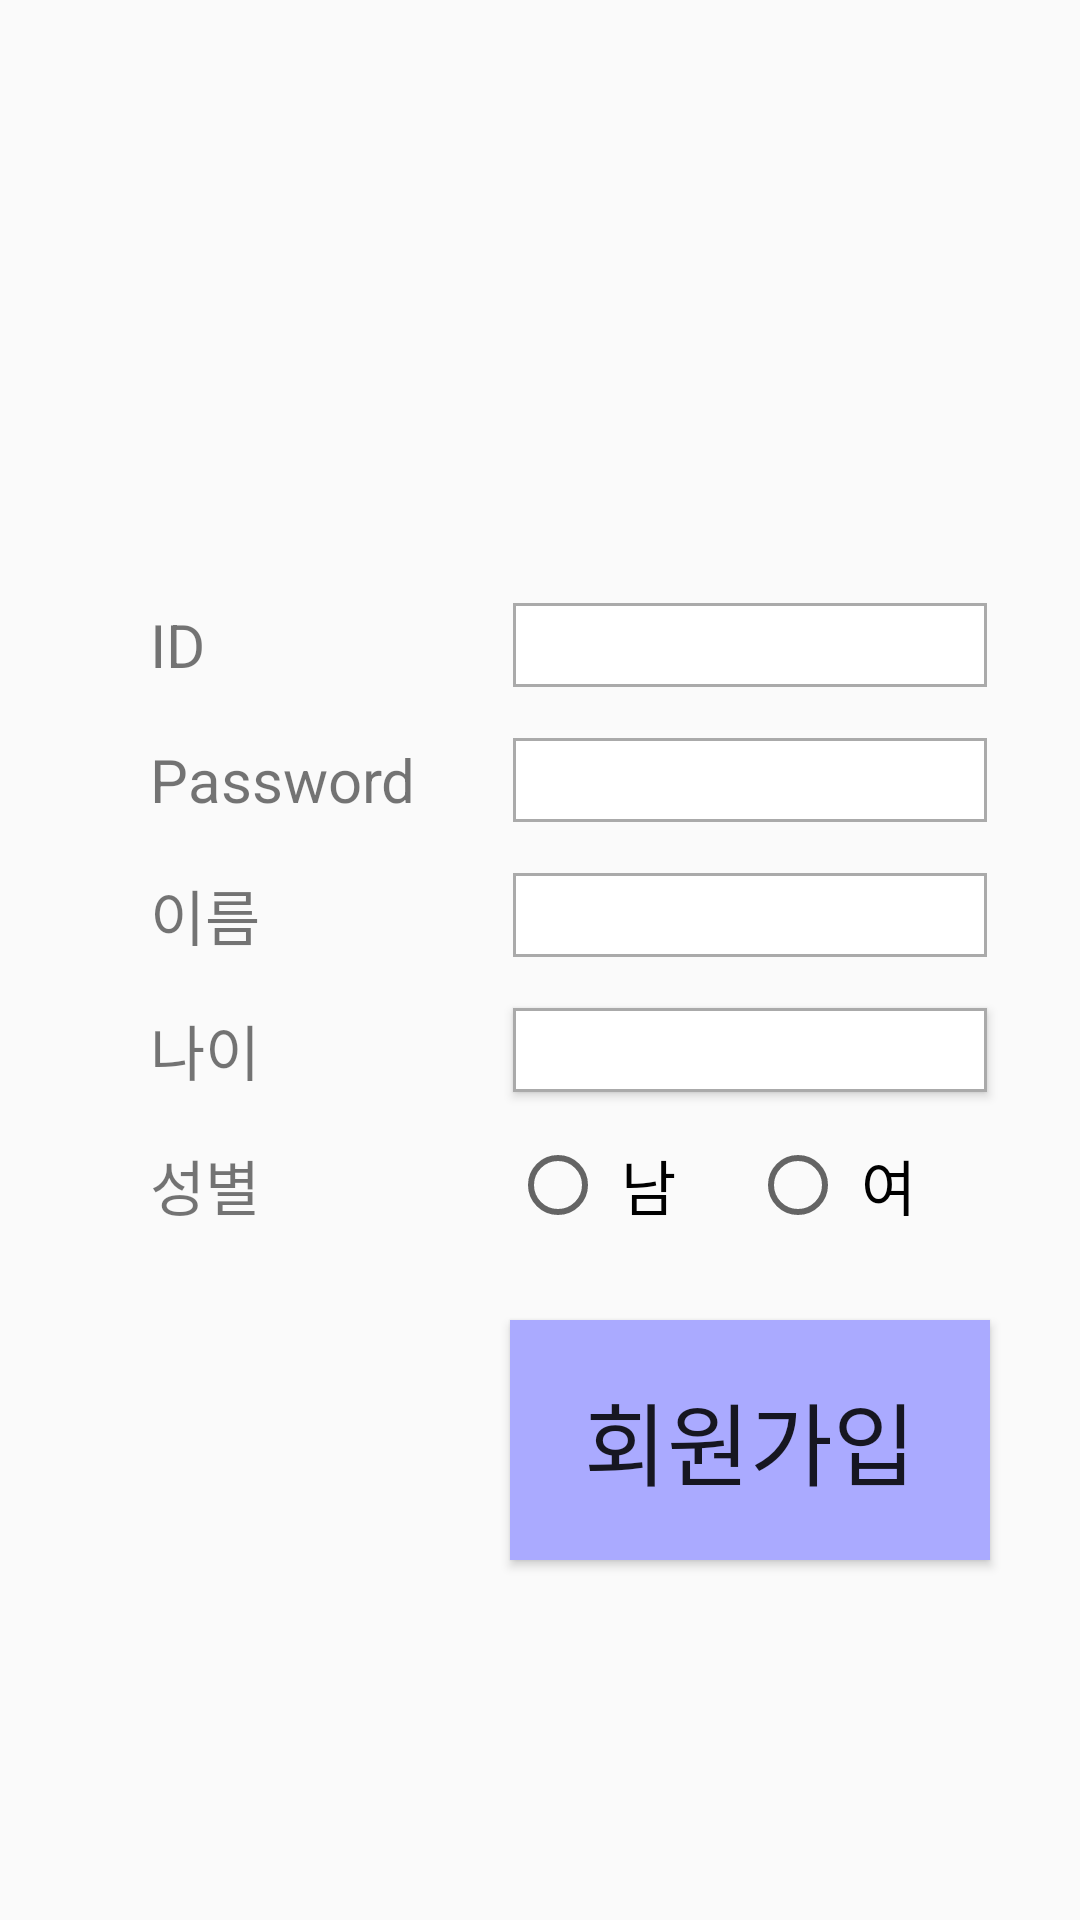

Write the Android layout XML for this screen, with the resource values it uses.
<!-- AndroidManifest.xml: application theme AppTheme -->
<!-- res/layout/project_02_signup.xml -->
<?xml version="1.0" encoding="utf-8"?>
<RelativeLayout xmlns:android = "http://schemas.android.com/apk/res/android"
	android:layout_width = "match_parent"
	android:layout_height = "match_parent" >

	
	<TextView
		android:id = "@+id/signUp_ID"
		android:layout_width = "100dp"
		android:layout_height = "30dp"
		android:layout_marginLeft = "50dp"
		android:layout_marginTop = "200dp"
		android:gravity = "center_vertical"
		android:text = "ID"
		android:textSize = "20dp" />

	
	<EditText
		android:id = "@+id/signUp_Edit_ID"
		android:layout_width = "160dp"
		android:layout_height = "30dp"
		android:layout_alignTop = "@id/signUp_ID"
		android:layout_marginLeft = "20dp"
		android:layout_toRightOf = "@id/signUp_ID"
		android:background = "@drawable/text_rectangle_grey"
		android:inputType = "textNoSuggestions"
		android:textSize = "15dp" />

	
	<TextView
		android:id = "@+id/signUp_PW"
		android:layout_width = "100dp"
		android:layout_height = "30dp"
		android:layout_below = "@id/signUp_ID"
		android:layout_alignLeft = "@id/signUp_ID"
		android:layout_marginTop = "15dp"
		android:gravity = "center_vertical"
		android:text = "Password"
		android:textSize = "20dp" />

	
	<EditText
		android:id = "@+id/signUp_Edit_PW"
		android:layout_width = "160dp"
		android:layout_height = "30dp"
		android:layout_alignTop = "@id/signUp_PW"
		android:layout_marginLeft = "20dp"
		android:layout_toRightOf = "@id/signUp_PW"
		android:background = "@drawable/text_rectangle_grey"
		android:inputType = "textPassword"
		android:textSize = "15dp" />

	
	<TextView
		android:id = "@+id/signUp_Name"
		android:layout_width = "100dp"
		android:layout_height = "30dp"
		android:layout_below = "@id/signUp_PW"
		android:layout_alignLeft = "@id/signUp_PW"
		android:layout_marginTop = "15dp"
		android:gravity = "center_vertical"
		android:text = "이름"
		android:textSize = "20dp" />

	
	<EditText
		android:id = "@+id/signUp_Edit_Name"
		android:layout_width = "160dp"
		android:layout_height = "30dp"
		android:layout_alignTop = "@id/signUp_Name"
		android:layout_marginLeft = "20dp"
		android:layout_toRightOf = "@id/signUp_Name"
		android:background = "@drawable/text_rectangle_grey"
		android:gravity = "center"
		android:inputType = "textNoSuggestions"
		android:textSize = "15dp" />

	
	<TextView
		android:id = "@+id/signUp_Age"
		android:layout_width = "100dp"
		android:layout_height = "30dp"
		android:layout_below = "@id/signUp_Name"
		android:layout_alignLeft = "@id/signUp_Name"
		android:layout_marginTop = "15dp"
		android:gravity = "center_vertical"
		android:text = "나이"
		android:textSize = "20dp" />

	
	<Button
		android:id = "@+id/signUp_Button_Age"
		android:layout_width = "160dp"
		android:layout_height = "30dp"
		android:layout_alignLeft = "@id/signUp_Edit_PW"
		android:layout_alignTop = "@id/signUp_Age"
		android:background = "@drawable/text_rectangle_grey"
		android:gravity = "center"
		android:text = ""
		android:textSize = "15dp" />

	
	<TextView
		android:id = "@+id/signUp_Sex"
		android:layout_width = "100dp"
		android:layout_height = "30dp"
		android:layout_below = "@id/signUp_Age"
		android:layout_alignLeft = "@id/signUp_Age"
		android:layout_marginTop = "15dp"
		android:gravity = "center_vertical"
		android:text = "성별"
		android:textSize = "20dp" />

	
	<RadioGroup
		android:id = "@+id/singUp_Group_Radio"
		android:layout_width = "wrap_content"
		android:layout_height = "wrap_content"
		android:layout_alignLeft = "@id/signUp_Button_Age"
		android:layout_alignTop = "@id/signUp_Sex"
		android:orientation = "horizontal" >

		
		<RadioButton
			android:id = "@+id/singUp_Button_Radio1"
			android:layout_width = "60dp"
			android:layout_height = "30dp"
			android:gravity = "center"
			android:text = "남"
			android:textSize = "20dp" />

		
		<RadioButton
			android:id = "@+id/singUp_Button_Radio2"
			android:layout_width = "60dp"
			android:layout_height = "30dp"
			android:layout_marginLeft = "20dp"
			android:gravity = "center"
			android:text = "여"
			android:textSize = "20dp" />

	</RadioGroup >

	
	<Button
		android:id = "@+id/signUp_Button_SignUp"
		android:layout_width = "160dp"
		android:layout_height = "80dp"
		android:layout_below = "@id/singUp_Group_Radio"
		android:layout_alignLeft = "@id/signUp_Edit_ID"
		android:layout_marginTop = "30dp"
		android:background = "#AAF"
		android:text = "회원가입"
		android:textSize = "30dp" />


</RelativeLayout >
<!-- resources referenced by this layout -->
<resources>
  <!-- drawable text_rectangle_grey (drawable) -->
  <?xml version="1.0" encoding="utf-8"?>
  <layer-list xmlns:android = "http://schemas.android.com/apk/res/android" >
  
  	<item
  		android:bottom = "1dp"
  		android:left = "1dp"
  		android:right = "1dp"
  		android:top = "1dp" >
  
  		<shape android:shape = "rectangle" >
  			<stroke
  				android:width="1dp"
  				android:color="#AAAAAA" />
  
  			<solid android:color="#FFF" />
  
  		</shape >
  
  
  	</item >
  
  </layer-list >
  <style name="AppTheme" parent="Theme.AppCompat.Light.DarkActionBar">
  		<item name="windowNoTitle">true</item>
  		
  		<item name="colorPrimary">@color/colorPrimary</item>
  		<item name="colorPrimaryDark">@color/colorPrimaryDark</item>
  		<item name="colorAccent">@color/colorAccent</item>
  	</style>
  <!-- not gathered from this repository: default colours our renderer supplied (Android Studio template values) -->
  <color name="colorPrimary">#FF6200EE</color>
  <color name="colorPrimaryDark">#FF3700B3</color>
  <color name="colorAccent">#FF03DAC5</color>
</resources>
